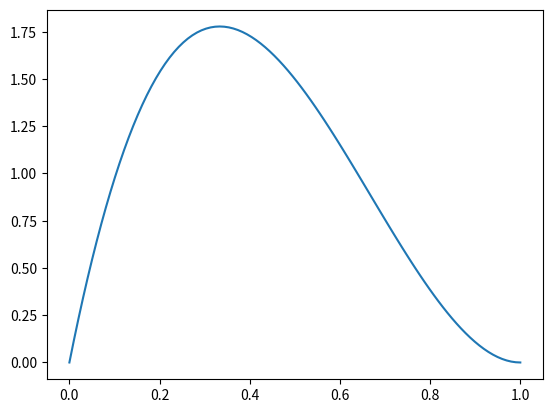
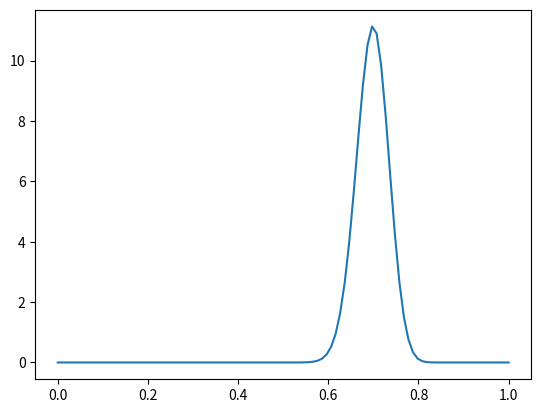

Write the Python code that produced these figures, in order.
import random
import numpy as np
from scipy.special import gamma
import matplotlib.pyplot

def coin_toss():
    num=random.random()
    if(num<=0.7):
        return 0
    else:
        return 1

def beta_distribution(x,a,b):
    '''
    Finds the PDF the beta distribution based on inputs a and b on data x 
    '''
    y=np.zeros(len(x))
    x2=1-x
    z=gamma(a+b)/(gamma(a)*gamma(b))
    first=np.power(x,a-1)
    second=np.power(x2,b-1)
    y=np.multiply(first,second)
    y=y*z
    matplotlib.pyplot.plot(x,y)
    matplotlib.pyplot.show()
    # matplotlib.pyplot.savefig('plots.png')
    matplotlib.pyplot.close()

def bob(x, dataset, a, b):
    '''
    Taking values one at a time and finding posterior probabilities and Maximum Likelihood Estimator
    '''
    for i in range(0,160):
        if(dataset[i]==0):
            a=a+1
        else:
            b=b+1
        beta_distribution(x,a,b)
        mew=a/(a+b)

    zeros=np.where(dataset==0)[0]
    zeros=len(zeros)

    mewtwo=(a+zeros)/(a+b+160)
    print(mewtwo)

def lisa(x, dataset, a, b):
    '''
    Likelihood calculated over entire dataset
    '''
    zeros=np.where(dataset==0)[0]
    zeros=len(zeros)
    ones = 160 - zeros
    beta_distribution(x, a + zeros, b + ones)

def main():
    x=np.linspace(0,1,100)
    dataset=np.zeros(160)
    for i in range(0,160):
        dataset[i]=coin_toss()

    a=2
    b=3
    mew=0.4
    beta_distribution(x, a, b)

    # bob(x, dataset, a, b)
    lisa(x, dataset, a, b)

if __name__ == "__main__":
    main()

    
    
